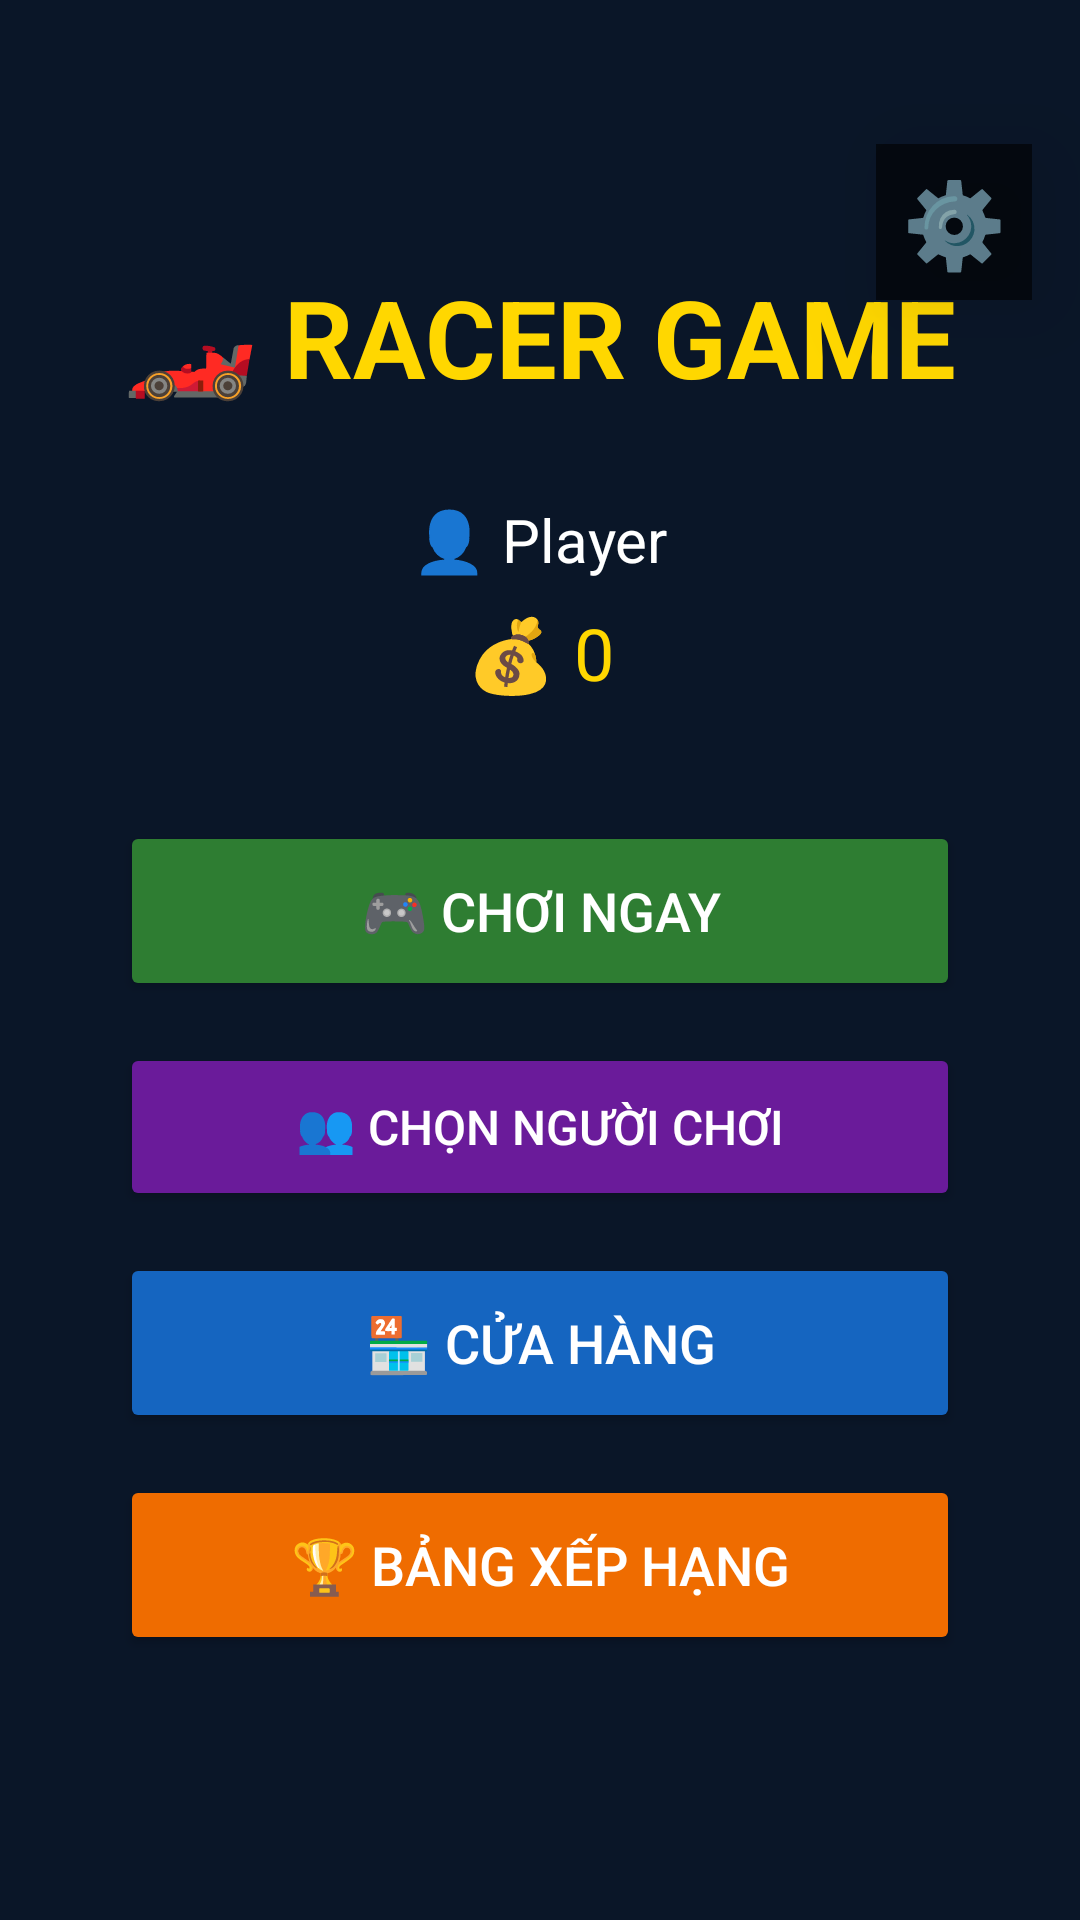

The Android layout XML behind this screen, and the referenced resources:
<!-- AndroidManifest.xml: application theme Theme.AppCompat.NoActionBar -->
<!-- res/layout/activity_main_menu.xml -->
<?xml version="1.0" encoding="utf-8"?>
<RelativeLayout xmlns:android="http://schemas.android.com/apk/res/android"
    android:layout_width="match_parent"
    android:layout_height="match_parent"
    android:background="#0A1628">

    
    <LinearLayout
        android:layout_width="match_parent"
        android:layout_height="match_parent"
        android:orientation="vertical"
        android:gravity="center"
        android:padding="24dp">

        <TextView
            android:layout_width="wrap_content"
            android:layout_height="wrap_content"
            android:text="🏎️ RACER GAME"
            android:textSize="36sp"
            android:textColor="#FFD700"
            android:textStyle="bold"
            android:layout_marginBottom="30dp"/>

        <TextView
            android:id="@+id/tvPlayerName"
            android:layout_width="wrap_content"
            android:layout_height="wrap_content"
            android:text="👤 Player"
            android:textSize="20sp"
            android:textColor="#FFFFFF"
            android:layout_marginBottom="8dp"/>

        <TextView
            android:id="@+id/tvTotalCoins"
            android:layout_width="wrap_content"
            android:layout_height="wrap_content"
            android:text="💰 0"
            android:textSize="24sp"
            android:textColor="#FFD700"
            android:layout_marginBottom="40dp"/>

        <Button
            android:id="@+id/btnPlay"
            android:layout_width="280dp"
            android:layout_height="60dp"
            android:text="🎮 CHƠI NGAY"
            android:textSize="18sp"
            android:textColor="#FFFFFF"
            android:backgroundTint="#2E7D32"
            android:layout_marginBottom="14dp"/>

        <Button
            android:id="@+id/btnSelectPlayer"
            android:layout_width="280dp"
            android:layout_height="56dp"
            android:text="👥 CHỌN NGƯỜI CHƠI"
            android:textSize="16sp"
            android:textColor="#FFFFFF"
            android:backgroundTint="#6A1B9A"
            android:layout_marginBottom="14dp"/>

        <Button
            android:id="@+id/btnShop"
            android:layout_width="280dp"
            android:layout_height="60dp"
            android:text="🏪 CỬA HÀNG"
            android:textSize="18sp"
            android:textColor="#FFFFFF"
            android:backgroundTint="#1565C0"
            android:layout_marginBottom="14dp"/>

        <Button
            android:id="@+id/btnLeaderboard"
            android:layout_width="280dp"
            android:layout_height="60dp"
            android:text="🏆 BẢNG XẾP HẠNG"
            android:textSize="18sp"
            android:textColor="#FFFFFF"
            android:backgroundTint="#EF6C00"/>
    </LinearLayout>

    
    <TextView
        android:id="@+id/btnSettings"
        android:layout_width="52dp"
        android:layout_height="52dp"
        android:layout_alignParentEnd="true"
        android:layout_alignParentTop="true"
        android:layout_marginEnd="16dp"
        android:layout_marginTop="48dp"
        android:background="#99000000"
        android:text="⚙️"
        android:textSize="28sp"
        android:gravity="center"
        android:elevation="20dp"
        android:clickable="true"
        android:focusable="true"/>

</RelativeLayout>
<!-- resources referenced by this layout -->
<resources>

</resources>
